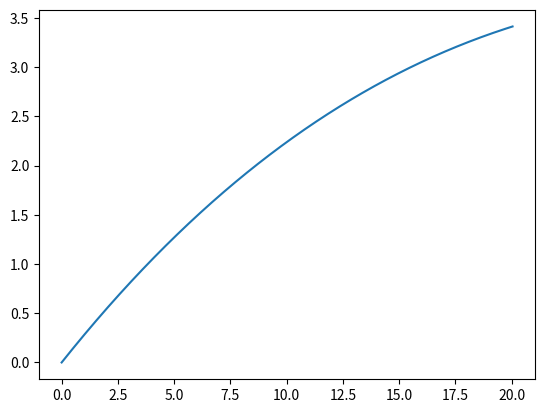

Write the Python code that produced this figure.
# -*- coding: utf-8 -*-
"""
Created on Fri Jun  3 17:17:01 2022

[redacted]
"""


import matplotlib.pyplot as plt
import numpy as np

dt = 0.001

t = np.arange(0,10+dt,dt)

Rx = np.zeros(t.size)
Ry = np.zeros(t.size)
Rz = np.zeros(t.size)

Vx = np.zeros(t.size)
Vy = np.zeros(t.size)
Vz = np.zeros(t.size)

Ax = np.zeros(t.size)
Ay = np.zeros(t.size)
Az = np.zeros(t.size)

Rx[0] = 0

alturadabaliza = 20

V0 = 100/3.6

ang = 16/180*np.pi

g = -9.8
vt = 100/3.6

dres=g/vt**2

Vx[0] = V0 * np.cos(ang)
Vy[0] = V0 * np.sin(ang)

for i in range(t.size-1):
    vv=np.sqrt(Vx[i]**2+Vy[i]**2+Vz[i]**2)
    Ax[i] = -dres*vv*Vx[i]    
    Ay[i] = g -dres*vv*Vy[i]
    Az[i] = 0
    
    Vx[i+1] = Vx[i] + Ax[i]*dt
    Vy[i+1] = Vy[i] + Ay[i]*dt
    Vz[i+1] = Vz[i] + Az[i]*dt
    
    Rx[i+1] = Rx[i] + Vx[i]*dt
    Ry[i+1] = Ry[i] + Vy[i]*dt
    Rz[i+1] = Rz[i] + Vz[i]*dt
    if Rx[i] > 20 or Ry[i] < 0:
        break;
        
t = t[:i+2]
Rx = Rx[:i+2]
Ry = Ry[:i+2]
Rz = Rz[:i+2]
Vx = Vx[:i+2]
Vy = Vy[:i+2]
Vz = Vz[:i+2]
Ax = Ax[:i+2]
Ay = Ay[:i+2]
Az = Az[:i+2]

plt.plot(Rx,Ry)
print(Ry[-2])
print(Rx[-2])
